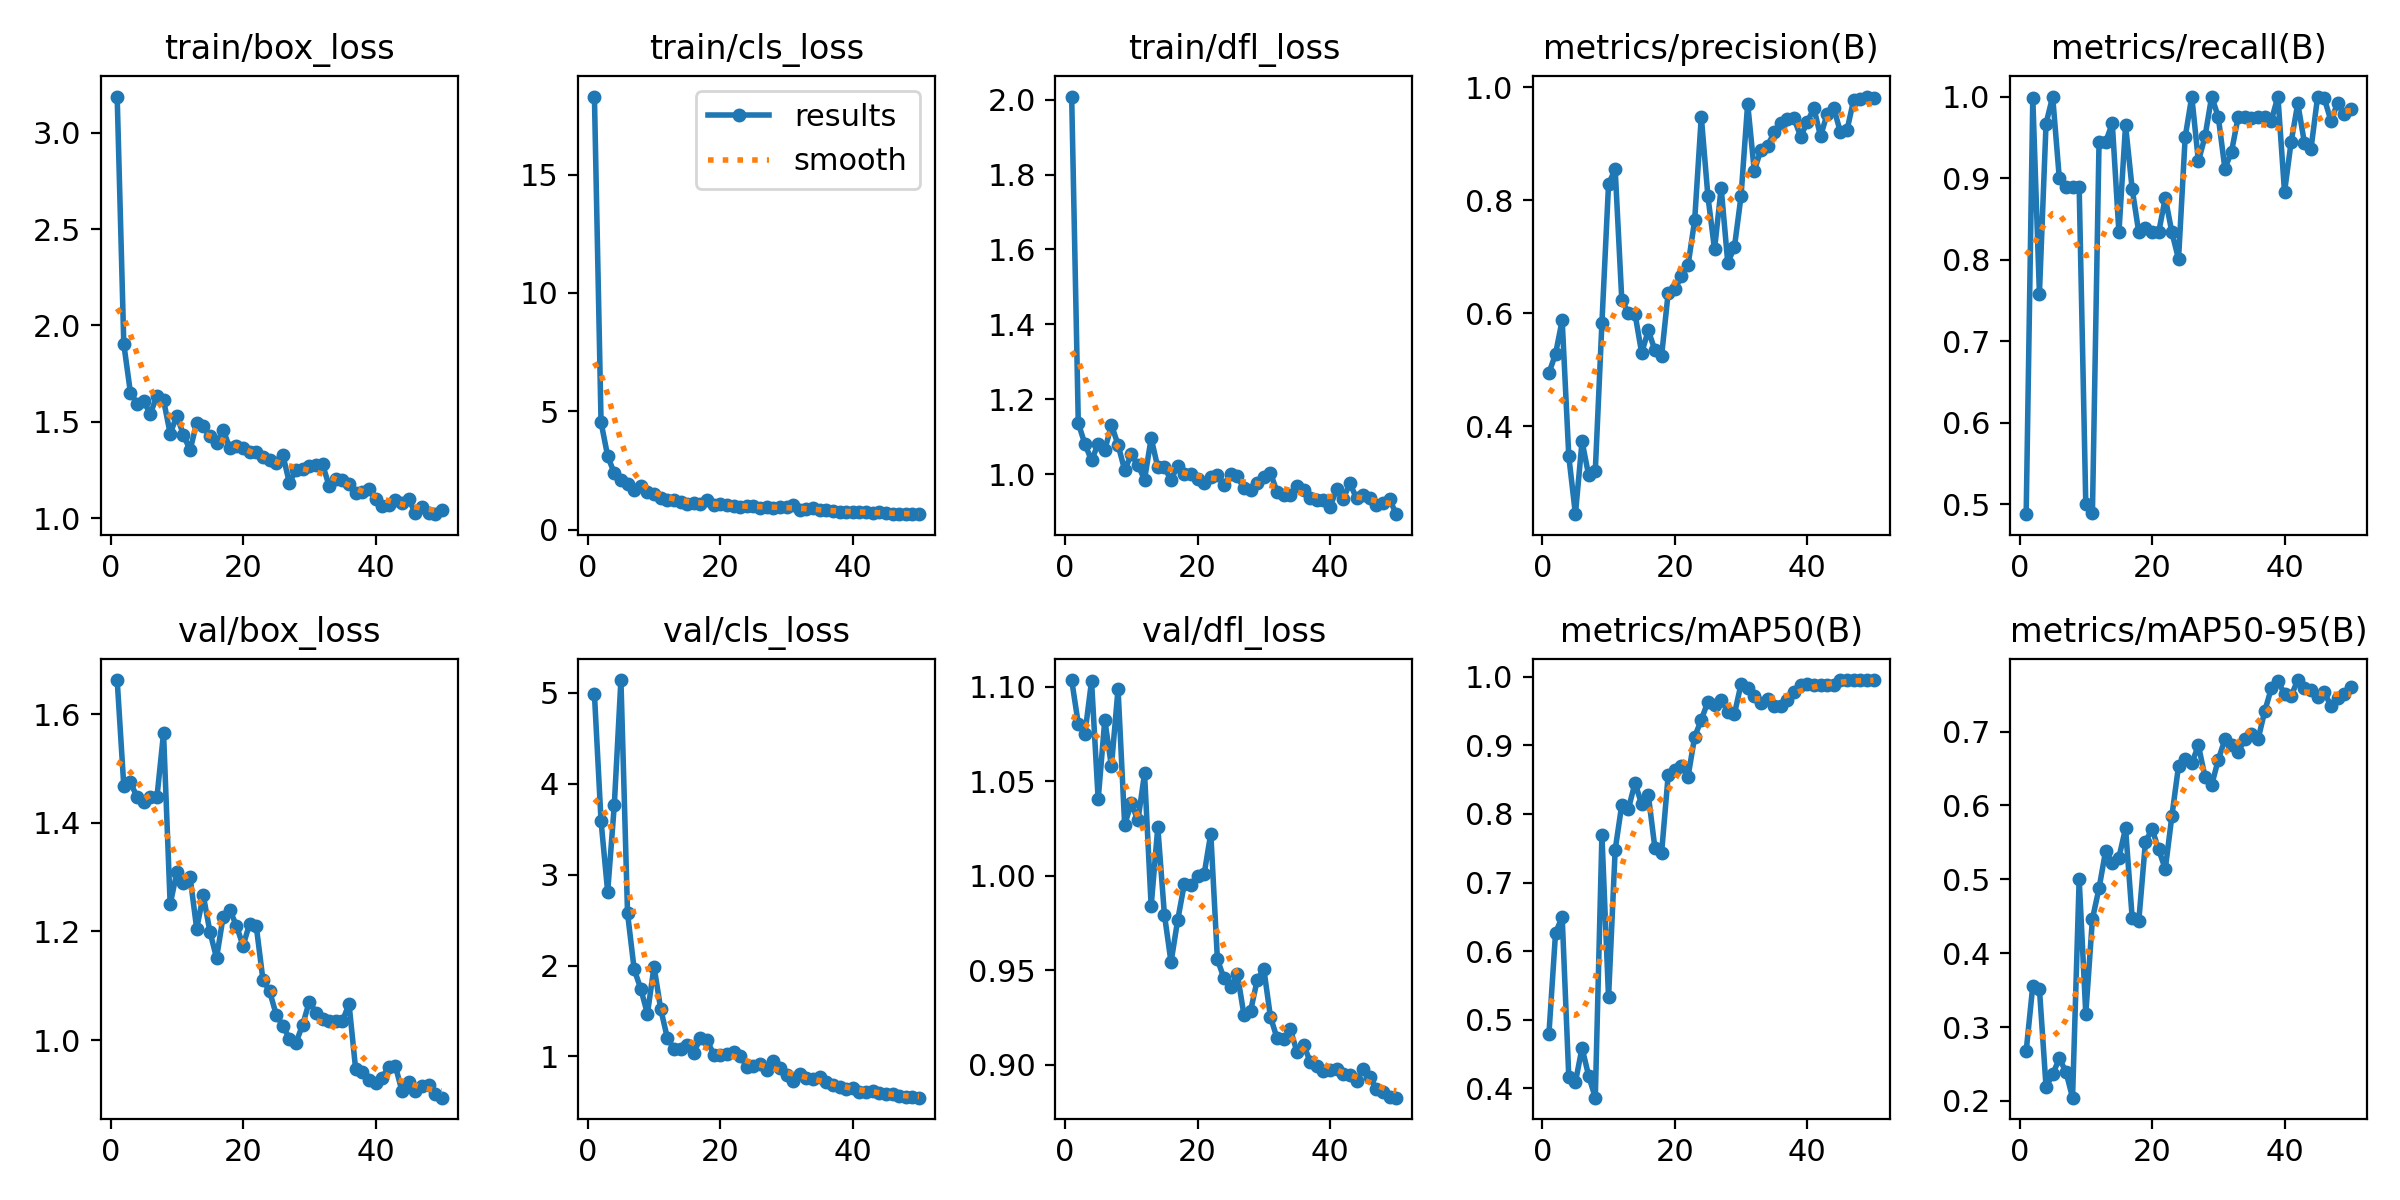

Data behind this chart, as committed beside it:
epoch, time, train/box_loss, train/cls_loss, train/dfl_loss, metrics/precision(B), metrics/recall(B), metrics/mAP50(B), metrics/mAP50-95(B), val/box_loss, val/cls_loss, val/dfl_loss, lr/pg0, lr/pg1, lr/pg2
1, 31.68, 3.188, 18.29, 2.008, 0.494, 0.4878, 0.4794, 0.2674, 1.663, 4.988, 1.103, 0.0001667, 0.0001667, 0.0001667
2, 60.71, 1.903, 4.531, 1.136, 0.528, 0.9978, 0.6268, 0.3562, 1.468, 3.589, 1.08, 0.0003431, 0.0003431, 0.0003431
3, 90.62, 1.652, 3.109, 1.08, 0.5875, 0.7583, 0.6498, 0.3518, 1.474, 2.81, 1.075, 0.0005123, 0.0005123, 0.0005123
4, 119.6, 1.595, 2.379, 1.037, 0.3466, 0.9668, 0.4162, 0.2188, 1.448, 3.765, 1.103, 0.0006742, 0.0006742, 0.0006742
5, 148.2, 1.606, 2.093, 1.081, 0.2444, 1, 0.4094, 0.2359, 1.439, 5.141, 1.04, 0.0008289, 0.0008289, 0.0008289
6, 177, 1.543, 1.92, 1.064, 0.3732, 0.9, 0.4591, 0.2574, 1.447, 2.574, 1.082, 0.0009763, 0.0009763, 0.0009763
7, 203.9, 1.632, 1.683, 1.131, 0.3132, 0.8889, 0.4183, 0.2394, 1.447, 1.959, 1.058, 0.001116, 0.001116, 0.001116
8, 230.4, 1.613, 1.843, 1.079, 0.3208, 0.8889, 0.3866, 0.2044, 1.565, 1.743, 1.099, 0.001249, 0.001249, 0.001249
9, 258, 1.439, 1.593, 1.011, 0.5826, 0.8889, 0.7691, 0.5002, 1.25, 1.468, 1.027, 0.001375, 0.001375, 0.001375
10, 284.9, 1.53, 1.512, 1.053, 0.8283, 0.5, 0.5327, 0.3176, 1.309, 1.989, 1.038, 0.00137, 0.00137, 0.00137
11, 310.6, 1.434, 1.349, 1.025, 0.8548, 0.4889, 0.7475, 0.4463, 1.288, 1.523, 1.029, 0.001337, 0.001337, 0.001337
12, 337.6, 1.352, 1.268, 0.9854, 0.6237, 0.9444, 0.8134, 0.4878, 1.301, 1.205, 1.054, 0.001304, 0.001304, 0.001304
13, 368.1, 1.494, 1.268, 1.096, 0.6, 0.9444, 0.8074, 0.5388, 1.205, 1.085, 0.9839, 0.001271, 0.001271, 0.001271
14, 397.4, 1.478, 1.173, 1.018, 0.5985, 0.9671, 0.8453, 0.5215, 1.266, 1.077, 1.026, 0.001238, 0.001238, 0.001238
15, 427, 1.425, 1.097, 1.018, 0.5297, 0.8333, 0.8138, 0.5294, 1.199, 1.123, 0.9794, 0.001205, 0.001205, 0.001205
16, 454.7, 1.388, 1.103, 0.9843, 0.5695, 0.9648, 0.8278, 0.5689, 1.151, 1.039, 0.9543, 0.001172, 0.001172, 0.001172
17, 483.3, 1.459, 1.09, 1.023, 0.5347, 0.8868, 0.7502, 0.4482, 1.227, 1.204, 0.9765, 0.001139, 0.001139, 0.001139
18, 507.9, 1.363, 1.244, 0.9994, 0.5237, 0.8333, 0.7425, 0.4436, 1.239, 1.18, 0.9956, 0.001106, 0.001106, 0.001106
19, 536.6, 1.374, 1.022, 1.002, 0.6359, 0.8387, 0.856, 0.5503, 1.211, 1.021, 0.9952, 0.001073, 0.001073, 0.001073
20, 566.8, 1.362, 1.072, 0.9876, 0.6421, 0.8333, 0.8633, 0.5682, 1.173, 1.018, 0.9997, 0.00104, 0.00104, 0.00104
21, 594.7, 1.341, 1.046, 0.9774, 0.6655, 0.8333, 0.8699, 0.5403, 1.214, 1.021, 1.001, 0.001007, 0.001007, 0.001007
22, 622.9, 1.342, 1.012, 0.9937, 0.6849, 0.8758, 0.8542, 0.5139, 1.209, 1.051, 1.022, 0.0009739, 0.0009739, 0.0009739
23, 651.5, 1.316, 0.9742, 0.9973, 0.7643, 0.8333, 0.9123, 0.586, 1.111, 1.006, 0.9557, 0.0009409, 0.0009409, 0.0009409
24, 678.3, 1.301, 0.9881, 0.9706, 0.9477, 0.8006, 0.9369, 0.6533, 1.09, 0.8883, 0.9457, 0.0009078, 0.0009078, 0.0009078
25, 701.2, 1.284, 0.9875, 1.001, 0.8069, 0.95, 0.9636, 0.6623, 1.047, 0.8979, 0.941, 0.0008748, 0.0008748, 0.0008748
26, 729, 1.33, 0.927, 0.9948, 0.7129, 1, 0.959, 0.6572, 1.027, 0.9144, 0.9482, 0.0008418, 0.0008418, 0.0008418
27, 760.6, 1.182, 0.9477, 0.9623, 0.8218, 0.9206, 0.9656, 0.6812, 1.003, 0.8483, 0.9266, 0.0008088, 0.0008088, 0.0008088
28, 788.9, 1.252, 0.9011, 0.9565, 0.689, 0.9511, 0.949, 0.6383, 0.9955, 0.9458, 0.9284, 0.0007758, 0.0007758, 0.0007758
29, 820.8, 1.253, 0.9668, 0.976, 0.7167, 1, 0.9456, 0.6276, 1.028, 0.877, 0.9447, 0.0007428, 0.0007428, 0.0007428
30, 848.4, 1.272, 0.9444, 0.9923, 0.807, 0.975, 0.989, 0.6617, 1.071, 0.7974, 0.9509, 0.0007098, 0.0007098, 0.0007098
31, 874, 1.278, 1.025, 1.003, 0.9709, 0.9117, 0.9827, 0.6893, 1.05, 0.728, 0.9255, 0.0006768, 0.0006768, 0.0006768
32, 895.8, 1.279, 0.8374, 0.9535, 0.852, 0.9324, 0.9719, 0.6818, 1.04, 0.8065, 0.9142, 0.0006438, 0.0006438, 0.0006438
33, 924.4, 1.167, 0.8801, 0.9456, 0.889, 0.975, 0.9622, 0.6724, 1.034, 0.7619, 0.9134, 0.0006108, 0.0006108, 0.0006108
34, 954.5, 1.205, 0.8982, 0.9444, 0.8962, 0.975, 0.9672, 0.6895, 1.036, 0.7563, 0.9189, 0.0005778, 0.0005778, 0.0005778
35, 983.6, 1.2, 0.8187, 0.9691, 0.9197, 0.9733, 0.9578, 0.6966, 1.035, 0.7726, 0.907, 0.0005448, 0.0005448, 0.0005448
36, 1008, 1.177, 0.8087, 0.9572, 0.9364, 0.975, 0.9578, 0.6893, 1.067, 0.7187, 0.9107, 0.0005118, 0.0005118, 0.0005118
37, 1035, 1.132, 0.7787, 0.9355, 0.9435, 0.975, 0.9652, 0.7271, 0.9461, 0.6884, 0.9017, 0.0004788, 0.0004788, 0.0004788
38, 1063, 1.134, 0.7561, 0.9307, 0.9448, 0.9703, 0.9773, 0.7583, 0.9404, 0.664, 0.8997, 0.0004458, 0.0004458, 0.0004458
39, 1086, 1.151, 0.7442, 0.9313, 0.9125, 1, 0.9883, 0.7679, 0.9266, 0.6379, 0.8967, 0.0004127, 0.0004127, 0.0004127
40, 1113, 1.101, 0.7611, 0.9125, 0.9383, 0.8828, 0.9895, 0.7512, 0.9204, 0.6494, 0.8975, 0.0003797, 0.0003797, 0.0003797
41, 1203, 1.065, 0.7425, 0.9599, 0.9628, 0.9444, 0.9871, 0.7484, 0.9308, 0.6132, 0.8977, 0.0003467, 0.0003467, 0.0003467
42, 1231, 1.069, 0.7639, 0.9346, 0.9133, 0.9916, 0.9871, 0.7697, 0.951, 0.6122, 0.8951, 0.0003137, 0.0003137, 0.0003137
43, 1260, 1.093, 0.6993, 0.9753, 0.9524, 0.9434, 0.9883, 0.7588, 0.9519, 0.6221, 0.8948, 0.0002807, 0.0002807, 0.0002807
44, 1288, 1.077, 0.7358, 0.9357, 0.9629, 0.9362, 0.9883, 0.7564, 0.9058, 0.6006, 0.8916, 0.0002477, 0.0002477, 0.0002477
45, 1316, 1.098, 0.7014, 0.9446, 0.9203, 1, 0.995, 0.7465, 0.9221, 0.589, 0.898, 0.0002147, 0.0002147, 0.0002147
46, 1341, 1.026, 0.6749, 0.9371, 0.9239, 0.9979, 0.995, 0.7537, 0.9055, 0.581, 0.8937, 0.0001817, 0.0001817, 0.0001817
47, 1370, 1.06, 0.6591, 0.9179, 0.9774, 0.9702, 0.995, 0.7343, 0.9147, 0.5679, 0.8873, 0.0001487, 0.0001487, 0.0001487
48, 1402, 1.026, 0.6689, 0.9243, 0.9791, 0.9916, 0.995, 0.7459, 0.918, 0.5554, 0.8859, 0.0001157, 0.0001157, 0.0001157
49, 1430, 1.021, 0.6514, 0.9326, 0.9833, 0.9786, 0.995, 0.7514, 0.9004, 0.5487, 0.8832, 8.26832e-05, 8.26832e-05, 8.26832e-05
50, 1461, 1.042, 0.6671, 0.8932, 0.9816, 0.9848, 0.995, 0.7602, 0.894, 0.5458, 0.8827, 4.96766e-05, 4.96766e-05, 4.96766e-05
